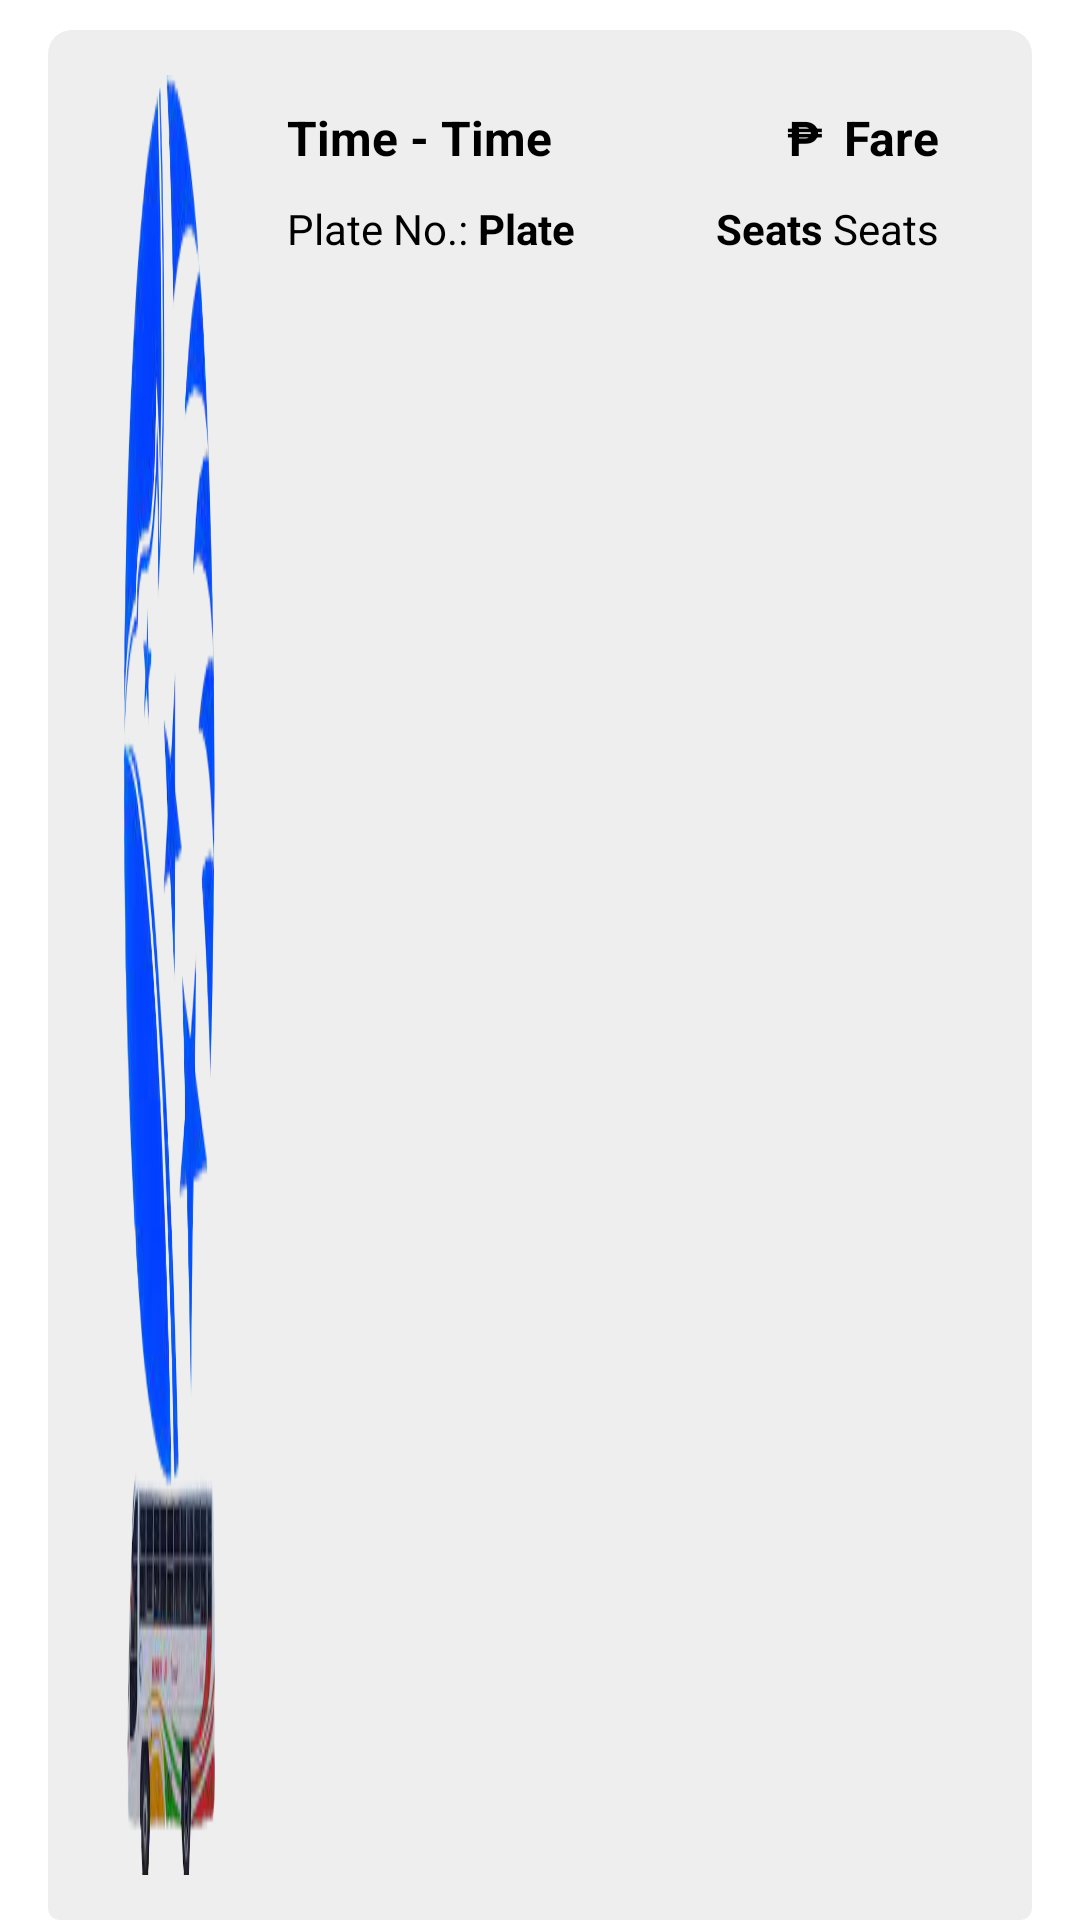

This screen was rendered from an Android layout file. Write that file and the resources it references.
<!-- AndroidManifest.xml: application theme Theme.Transporte_pay -->
<!-- res/layout/schedule_list.xml -->
<?xml version="1.0" encoding="utf-8"?>
<LinearLayout xmlns:android="http://schemas.android.com/apk/res/android"
    xmlns:app="http://schemas.android.com/apk/res-auto"
    android:layout_width="match_parent"
    android:layout_height="wrap_content"
    android:orientation="vertical">

    <LinearLayout
        android:layout_width="match_parent"
        android:layout_height="match_parent"
        android:layout_marginLeft="16dp"
        android:layout_marginTop="10dp"
        android:layout_marginRight="16dp"
        android:background="@drawable/ticket_border"
        android:orientation="horizontal"
        android:paddingLeft="16dp"
        android:paddingTop="10dp"
        android:paddingRight="16dp"
        android:paddingBottom="10dp"
        android:weightSum="12">

        <LinearLayout
            android:layout_width="match_parent"
            android:layout_height="match_parent"
            android:orientation="horizontal">

            <ImageView
                android:layout_width="0dp"
                android:layout_height="match_parent"
                android:layout_weight="1"
                android:layout_margin="5dp"
                android:background="@drawable/app_logo" />

            <LinearLayout
                android:layout_width="wrap_content"
                android:layout_height="wrap_content"
                android:layout_margin="10dp"
                android:layout_marginLeft="10dp"
                android:layout_weight="1"
                android:orientation="vertical">

                <LinearLayout
                    android:layout_width="match_parent"
                    android:layout_height="match_parent"
                    android:layout_margin="5dp"
                    android:orientation="horizontal">

                    <LinearLayout
                        android:layout_width="wrap_content"
                        android:layout_height="wrap_content"
                        android:orientation="horizontal">
                        <TextView
                            android:id="@+id/departTime_tv"
                            android:layout_width="match_parent"
                            android:layout_height="wrap_content"
                            android:layout_weight="1"
                            android:text="Time"
                            android:textSize="16sp"
                            android:textColor="@color/black"
                            android:textStyle="bold" />
                        <TextView
                            android:layout_width="match_parent"
                            android:layout_height="wrap_content"
                            android:text=" - "
                            android:textColor="@color/black"
                            android:textSize="16sp"
                            android:textStyle="bold" />

                        <TextView
                            android:id="@+id/arriveTime_tv"
                            android:layout_width="match_parent"
                            android:layout_height="wrap_content"
                            android:layout_weight="1"
                            android:textColor="@color/black"
                            android:text="Time"
                            android:textSize="16sp"
                            android:textStyle="bold" />
                    </LinearLayout>
                    <TextView
                        android:layout_width="wrap_content"
                        android:layout_height="match_parent"
                        android:text="₱"
                        android:layout_marginLeft="10dp"
                        android:layout_weight="10"
                        android:textDirection="rtl"
                        android:textColor="@color/black"
                        android:textSize="16sp"
                        android:textStyle="bold" />

                    <TextView
                        android:id="@+id/fare_tv"
                        android:layout_width="wrap_content"
                        android:layout_height="match_parent"
                        android:text="Fare"
                        android:textColor="@color/black"
                        android:layout_weight="1"
                        android:textDirection="rtl"
                        android:textSize="16sp"
                        android:textStyle="bold" />
                </LinearLayout>

                <LinearLayout
                    android:layout_width="match_parent"
                    android:layout_height="match_parent"
                    android:orientation="vertical">

                    <LinearLayout
                        android:layout_width="match_parent"
                        android:layout_height="match_parent"
                        android:layout_marginLeft="5dp"
                        android:layout_marginTop="5dp"
                        android:layout_marginRight="5dp"
                        android:orientation="horizontal">
                        <TextView
                            android:layout_width="wrap_content"
                            android:layout_height="match_parent"
                            android:text="Plate No.: "
                            android:textColor="@color/black"
                            android:textDirection="ltr" />
                        <TextView
                            android:id="@+id/plateNo_tv"
                            android:layout_width="wrap_content"
                            android:layout_height="match_parent"
                            android:layout_weight="1"
                            android:textStyle="bold"
                            android:textColor="@color/black"
                            android:text="Plate" />
                        <TextView
                            android:id="@+id/seats_tv"
                            android:layout_width="wrap_content"
                            android:layout_height="match_parent"
                            android:layout_marginLeft="5dp"
                            android:layout_weight="1"
                            android:text="Seats "
                            android:textColor="@color/black"
                            android:textStyle="bold"
                            android:textDirection="rtl"/>
                        <TextView
                            android:layout_width="wrap_content"
                            android:layout_height="match_parent"
                            android:text="Seats "
                            android:textColor="@color/black"
                            android:textDirection="rtl" />
                    </LinearLayout>
                </LinearLayout>
            </LinearLayout>
        </LinearLayout>
    </LinearLayout>
</LinearLayout>
<!-- resources referenced by this layout -->
<resources>
  <color name="black">#FF000000</color>
  <!-- drawable app_logo: png bitmap (drawable-v24, 58778 bytes) -->
  <!-- drawable ticket_border (drawable) -->
  <?xml version="1.0" encoding="utf-8"?>
  <layer-list
      xmlns:android="http://schemas.android.com/apk/res/android">
      
      <item>
          <shape android:shape="rectangle">
              <corners
                  android:topLeftRadius="8dp"
                  android:topRightRadius="8dp"
                  android:bottomLeftRadius="4dp"
                  android:bottomRightRadius="4dp" />
  
              <size
                  android:width="368dp"
                  android:height="100dp" />
  
                  <solid android:color="#EEEEEE" />
          </shape>
      </item>
  
      
      <item
          android:left="-10dp"
          android:right="350dp"
          android:top="40dp"
          android:bottom="40dp">
          <shape android:shape="oval">
              <solid android:color="#FFFFFF" />
          </shape>
      </item>
  
      
      <item
          android:left="350dp"
          android:right="-10dp"
          android:top="40dp"
          android:bottom="40dp">
          <shape android:shape="oval">
              <solid android:color="#FFFFFF" />
          </shape>
      </item>
  
      
      <item
          android:left="10dp"
          android:right="10dp">
          <shape android:shape="line">
  
  
  
  
  
  
          </shape>
      </item>
  
  
  </layer-list>
  <style name="Theme.Transporte_pay" parent="Theme.MaterialComponents.DayNight">
          
          <item name="android:windowNoTitle">true</item>
          <item name="colorPrimary">@color/blue</item>
          <item name="colorPrimaryVariant">@color/purple_500</item>
          <item name="colorOnPrimary">@color/white</item>
          
          <item name="colorSecondary">@color/teal_200</item>
          <item name="colorSecondaryVariant">@color/teal_700</item>
          <item name="colorOnSecondary">@color/black</item>
          
  
          <item name="android:statusBarColor">@color/blue</item>
          
      </style>
  <color name="blue">#000b76</color>
  <color name="purple_500">#FF6200EE</color>
  <color name="white">#FFFFFFFF</color>
  <color name="teal_200">#FF03DAC5</color>
  <color name="teal_700">#FF018786</color>
</resources>
